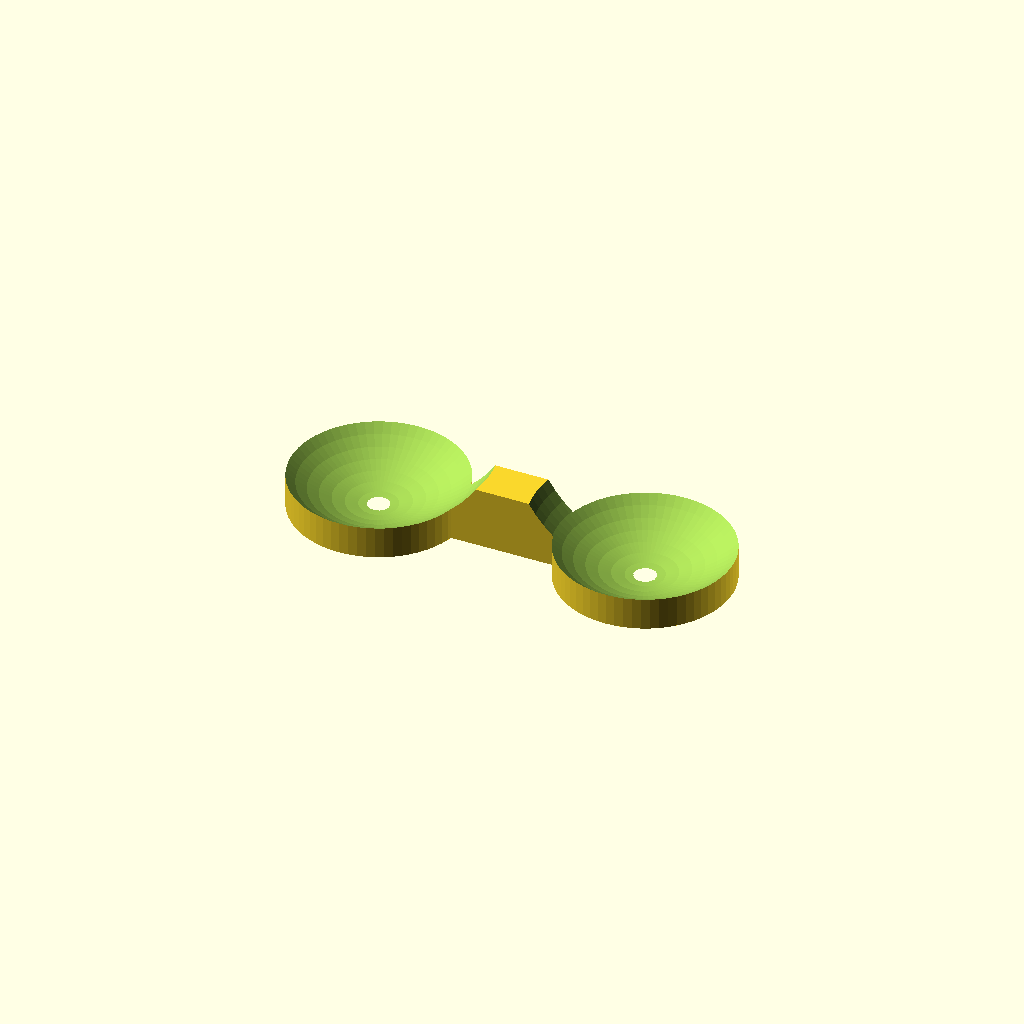
Cell 1 — every parameter at its default value.
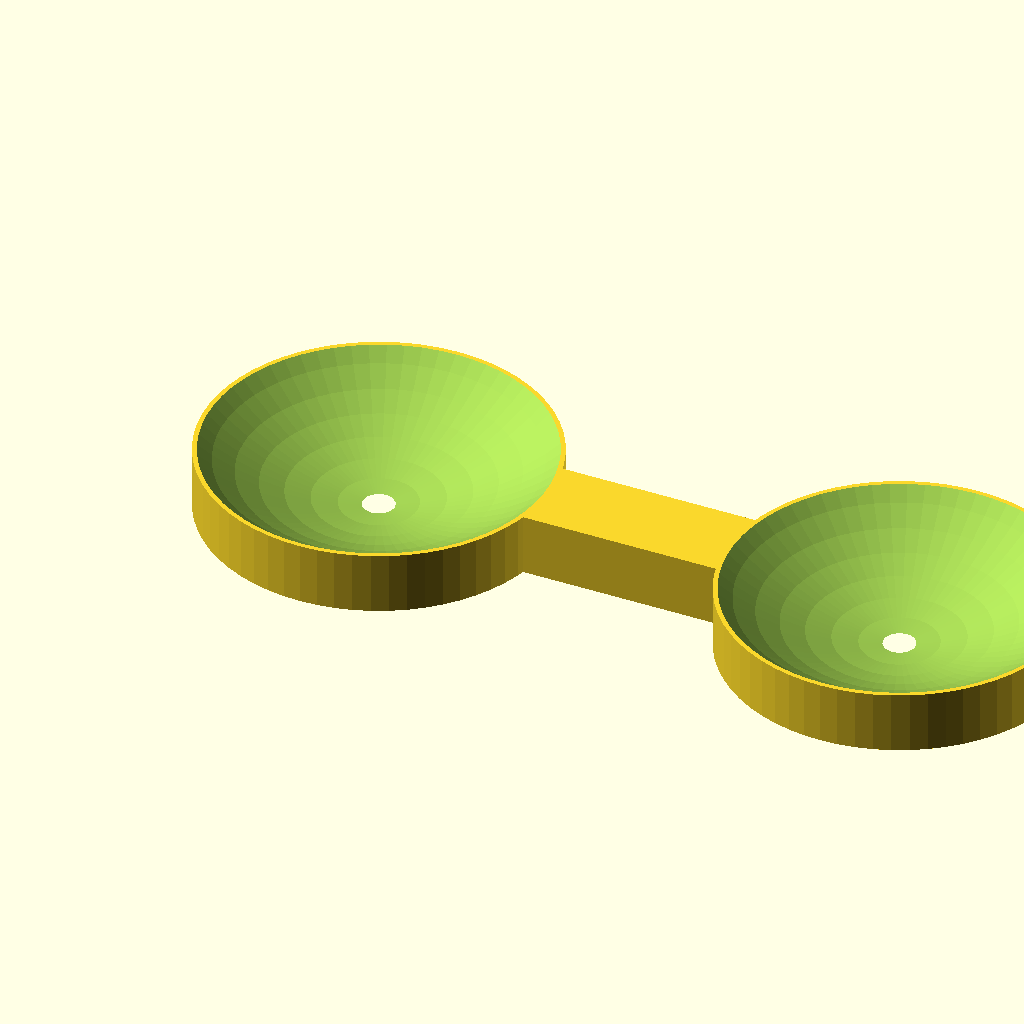
Cell 2 — Baoding_balls_diameter set to 84, the other parameters unchanged.
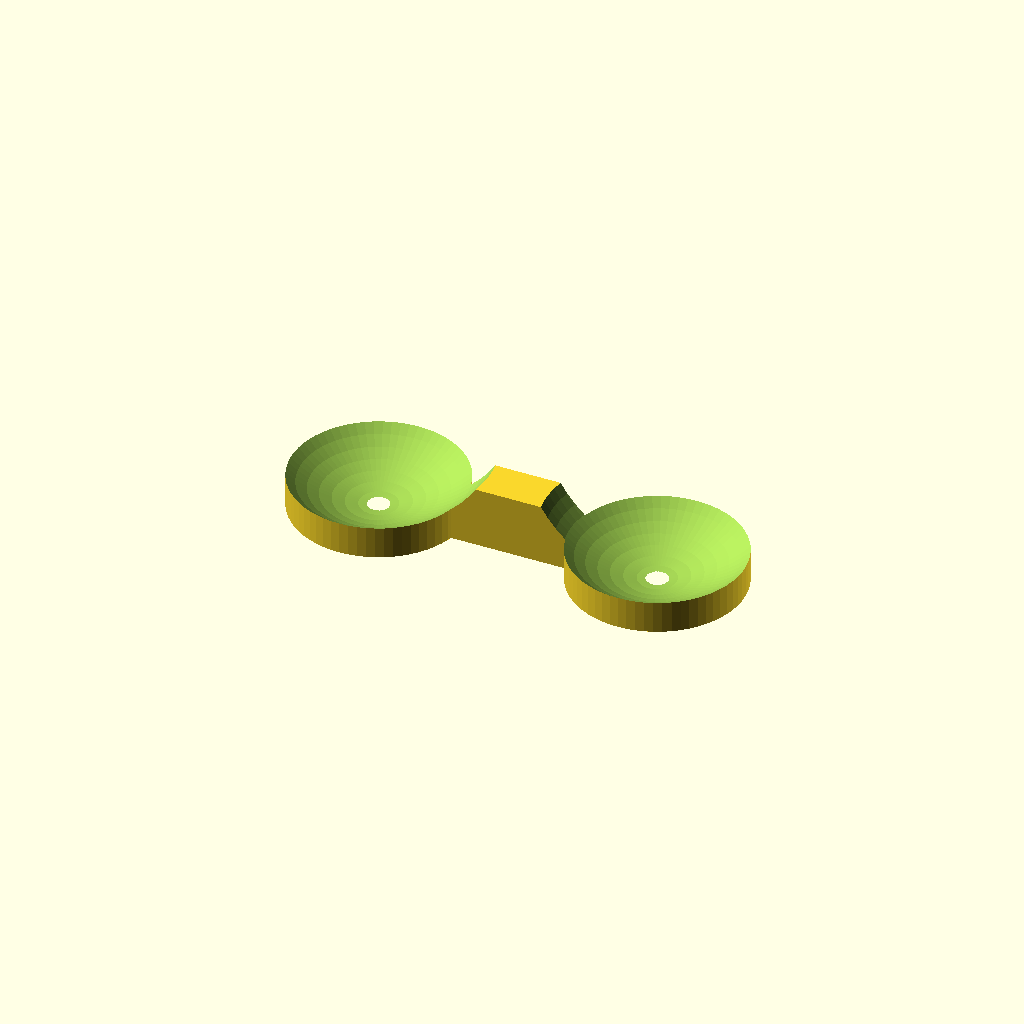
Cell 3 — Distance set to 4, the other parameters unchanged.
All cells are drawn from one camera (rotation 55°, 0°, 25°, orthographic, colour scheme Cornfield), so only the parameter changes between them.
The OpenSCAD source (inputs/thingiverse/files/thing-2489311/files/BBHolder.scad):
Baoding_balls_diameter = 42;  // diameters of balls
Max_Height = 10;   // maximum height at center part
Distance = 2;         // Distanceance of balls
$fn = 64;

bbRadius = Baoding_balls_diameter / 2;

difference() {
  mount();
  translate([0, 0, bbRadius - 0.1]) balls();
}

module mount() {
  cylinder(r = 2 * bbRadius / 3, h = Max_Height);
  translate([Baoding_balls_diameter + Distance, 0, 0]) cylinder(r = 2 * bbRadius / 3, h = Max_Height);
  translate([0, -bbRadius / 6, 0]) cube([2 * bbRadius, bbRadius / 3, Max_Height]);
}

module balls() {
  ball();
  translate([Baoding_balls_diameter + Distance, 0, 0]) ball();
}

module ball() {
  sphere(r = bbRadius);
}
Customizer parameters (derived from the source; name, type, default, range or options):
Baoding_balls_diameter: number, default 42
Max_Height: number, default 10
Distance: number, default 2
